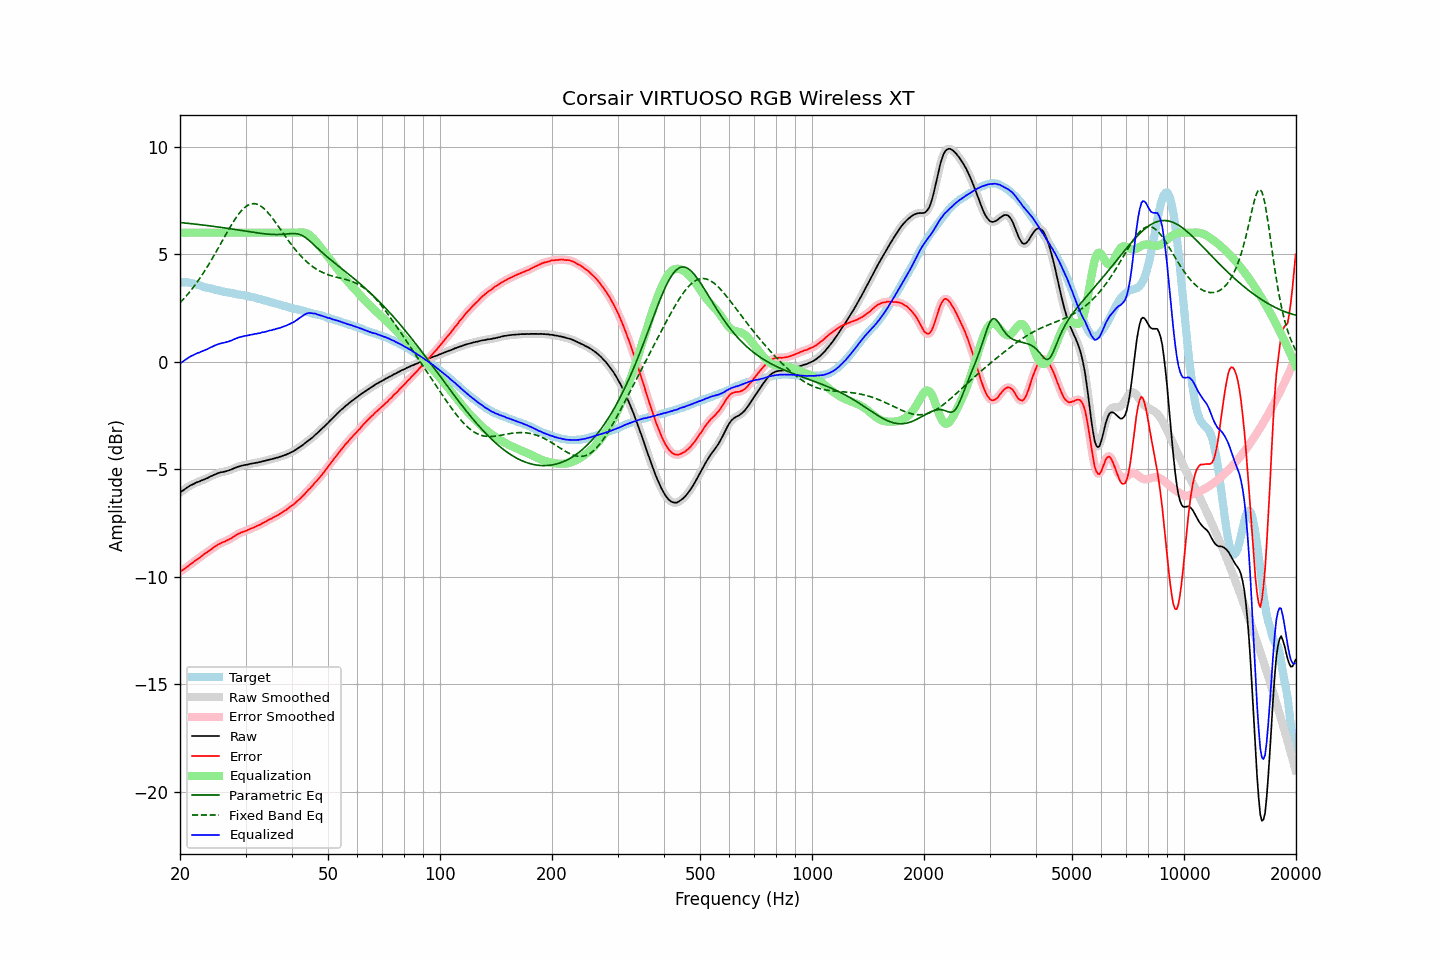

The file beside this chart, header and first rows:
frequency, raw, error, smoothed, error_smoothed, equalization, parametric_eq, fixed_band_eq, equalized_raw, equalized_smoothed, target
20.00, -6.09, -9.78, -6.08, -9.77, 6.00, 6.47, 2.74, -0.09, -0.08, 3.69
20.20, -6.03, -9.72, -6.03, -9.73, 6.00, 6.47, 2.82, -0.03, -0.03, 3.69
20.40, -5.99, -9.68, -5.98, -9.67, 6.00, 6.46, 2.90, 0.01, 0.02, 3.69
20.61, -5.93, -9.62, -5.93, -9.62, 6.00, 6.45, 2.98, 0.07, 0.07, 3.69
20.81, -5.88, -9.57, -5.88, -9.57, 6.00, 6.44, 3.07, 0.12, 0.12, 3.69
21.02, -5.83, -9.52, -5.82, -9.51, 6.00, 6.44, 3.16, 0.17, 0.18, 3.69
21.23, -5.78, -9.45, -5.78, -9.45, 6.00, 6.43, 3.24, 0.22, 0.22, 3.67
21.44, -5.74, -9.39, -5.74, -9.40, 6.00, 6.42, 3.34, 0.26, 0.26, 3.66
21.66, -5.71, -9.35, -5.70, -9.34, 6.00, 6.41, 3.43, 0.29, 0.30, 3.64
21.87, -5.67, -9.28, -5.66, -9.29, 6.00, 6.40, 3.53, 0.33, 0.34, 3.62
22.09, -5.63, -9.23, -5.63, -9.23, 6.00, 6.40, 3.63, 0.37, 0.37, 3.61
22.31, -5.60, -9.17, -5.60, -9.18, 6.00, 6.39, 3.74, 0.40, 0.40, 3.58
22.54, -5.58, -9.13, -5.57, -9.13, 6.00, 6.38, 3.84, 0.42, 0.43, 3.56
22.76, -5.54, -9.07, -5.54, -9.07, 6.00, 6.37, 3.95, 0.46, 0.46, 3.54
22.99, -5.51, -9.01, -5.51, -9.01, 6.00, 6.36, 4.06, 0.49, 0.49, 3.50
23.22, -5.48, -8.95, -5.48, -8.95, 6.00, 6.35, 4.18, 0.52, 0.52, 3.47
23.45, -5.45, -8.90, -5.45, -8.90, 6.00, 6.34, 4.30, 0.55, 0.55, 3.45
23.69, -5.42, -8.86, -5.41, -8.85, 6.00, 6.33, 4.42, 0.58, 0.59, 3.44
23.92, -5.38, -8.80, -5.38, -8.80, 6.00, 6.32, 4.54, 0.62, 0.62, 3.42
24.16, -5.34, -8.75, -5.34, -8.75, 6.00, 6.31, 4.66, 0.66, 0.66, 3.41
24.40, -5.31, -8.70, -5.30, -8.69, 6.00, 6.30, 4.79, 0.69, 0.70, 3.39
24.65, -5.27, -8.64, -5.27, -8.64, 6.00, 6.29, 4.92, 0.73, 0.73, 3.37
24.89, -5.24, -8.58, -5.24, -8.59, 6.00, 6.28, 5.05, 0.76, 0.76, 3.35
25.14, -5.21, -8.54, -5.20, -8.54, 6.00, 6.27, 5.18, 0.79, 0.80, 3.34
25.39, -5.18, -8.49, -5.18, -8.50, 6.00, 6.26, 5.31, 0.82, 0.82, 3.32
25.65, -5.16, -8.46, -5.16, -8.46, 6.00, 6.25, 5.45, 0.84, 0.84, 3.31
25.91, -5.14, -8.41, -5.14, -8.42, 6.00, 6.24, 5.58, 0.86, 0.86, 3.27
26.16, -5.13, -8.39, -5.12, -8.39, 6.00, 6.23, 5.72, 0.87, 0.88, 3.26
26.43, -5.11, -8.36, -5.11, -8.35, 6.00, 6.22, 5.85, 0.89, 0.89, 3.25
26.69, -5.09, -8.32, -5.09, -8.32, 6.00, 6.21, 5.98, 0.91, 0.91, 3.23
26.96, -5.07, -8.29, -5.07, -8.29, 6.00, 6.20, 6.11, 0.93, 0.93, 3.22
27.23, -5.04, -8.25, -5.04, -8.25, 6.00, 6.19, 6.24, 0.96, 0.96, 3.21
27.50, -5.02, -8.21, -5.01, -8.21, 6.00, 6.18, 6.37, 0.98, 0.99, 3.20
27.77, -4.98, -8.15, -4.98, -8.16, 6.00, 6.17, 6.49, 1.02, 1.02, 3.18
28.05, -4.95, -8.11, -4.95, -8.11, 6.00, 6.15, 6.60, 1.05, 1.05, 3.16
28.33, -4.92, -8.06, -4.91, -8.06, 6.00, 6.14, 6.71, 1.08, 1.09, 3.14
28.62, -4.89, -8.02, -4.89, -8.02, 6.00, 6.13, 6.82, 1.11, 1.11, 3.13
28.90, -4.87, -7.99, -4.87, -7.98, 6.00, 6.12, 6.92, 1.13, 1.13, 3.12
29.19, -4.85, -7.94, -4.84, -7.95, 6.00, 6.11, 7.01, 1.15, 1.16, 3.10
29.48, -4.83, -7.92, -4.83, -7.92, 6.00, 6.10, 7.09, 1.17, 1.17, 3.10
29.78, -4.81, -7.89, -4.81, -7.89, 6.00, 6.08, 7.16, 1.19, 1.19, 3.08
30.08, -4.80, -7.87, -4.80, -7.87, 6.00, 6.07, 7.22, 1.20, 1.20, 3.07
30.38, -4.79, -7.84, -4.78, -7.84, 6.00, 6.06, 7.27, 1.21, 1.22, 3.05
30.68, -4.77, -7.80, -4.77, -7.80, 6.00, 6.05, 7.30, 1.23, 1.23, 3.04
30.99, -4.75, -7.76, -4.75, -7.77, 6.00, 6.04, 7.33, 1.25, 1.25, 3.02
31.30, -4.74, -7.74, -4.73, -7.74, 6.00, 6.03, 7.35, 1.26, 1.27, 3.00
31.61, -4.72, -7.71, -4.72, -7.71, 6.00, 6.01, 7.35, 1.28, 1.28, 2.99
31.93, -4.71, -7.68, -4.71, -7.67, 6.00, 6.00, 7.34, 1.29, 1.29, 2.97
32.24, -4.70, -7.63, -4.69, -7.64, 6.00, 5.99, 7.32, 1.30, 1.31, 2.94
32.57, -4.68, -7.60, -4.68, -7.60, 6.00, 5.98, 7.29, 1.32, 1.32, 2.92
32.89, -4.67, -7.58, -4.66, -7.57, 6.00, 5.97, 7.25, 1.33, 1.34, 2.91
33.22, -4.64, -7.52, -4.64, -7.53, 6.00, 5.96, 7.20, 1.36, 1.36, 2.88
33.55, -4.63, -7.49, -4.62, -7.49, 6.00, 5.95, 7.14, 1.37, 1.38, 2.87
33.89, -4.61, -7.45, -4.60, -7.45, 6.00, 5.95, 7.07, 1.39, 1.40, 2.84
34.23, -4.59, -7.41, -4.59, -7.41, 6.00, 5.94, 6.99, 1.41, 1.41, 2.82
34.57, -4.57, -7.36, -4.57, -7.37, 6.00, 5.93, 6.91, 1.43, 1.43, 2.80
34.92, -4.55, -7.32, -4.55, -7.33, 6.00, 5.93, 6.82, 1.45, 1.45, 2.77
35.27, -4.54, -7.30, -4.53, -7.29, 6.00, 5.92, 6.72, 1.46, 1.47, 2.76
35.62, -4.51, -7.24, -4.51, -7.25, 6.00, 5.92, 6.63, 1.49, 1.49, 2.74
35.97, -4.50, -7.21, -4.49, -7.21, 6.00, 5.92, 6.52, 1.50, 1.51, 2.71
... 635 more rows
